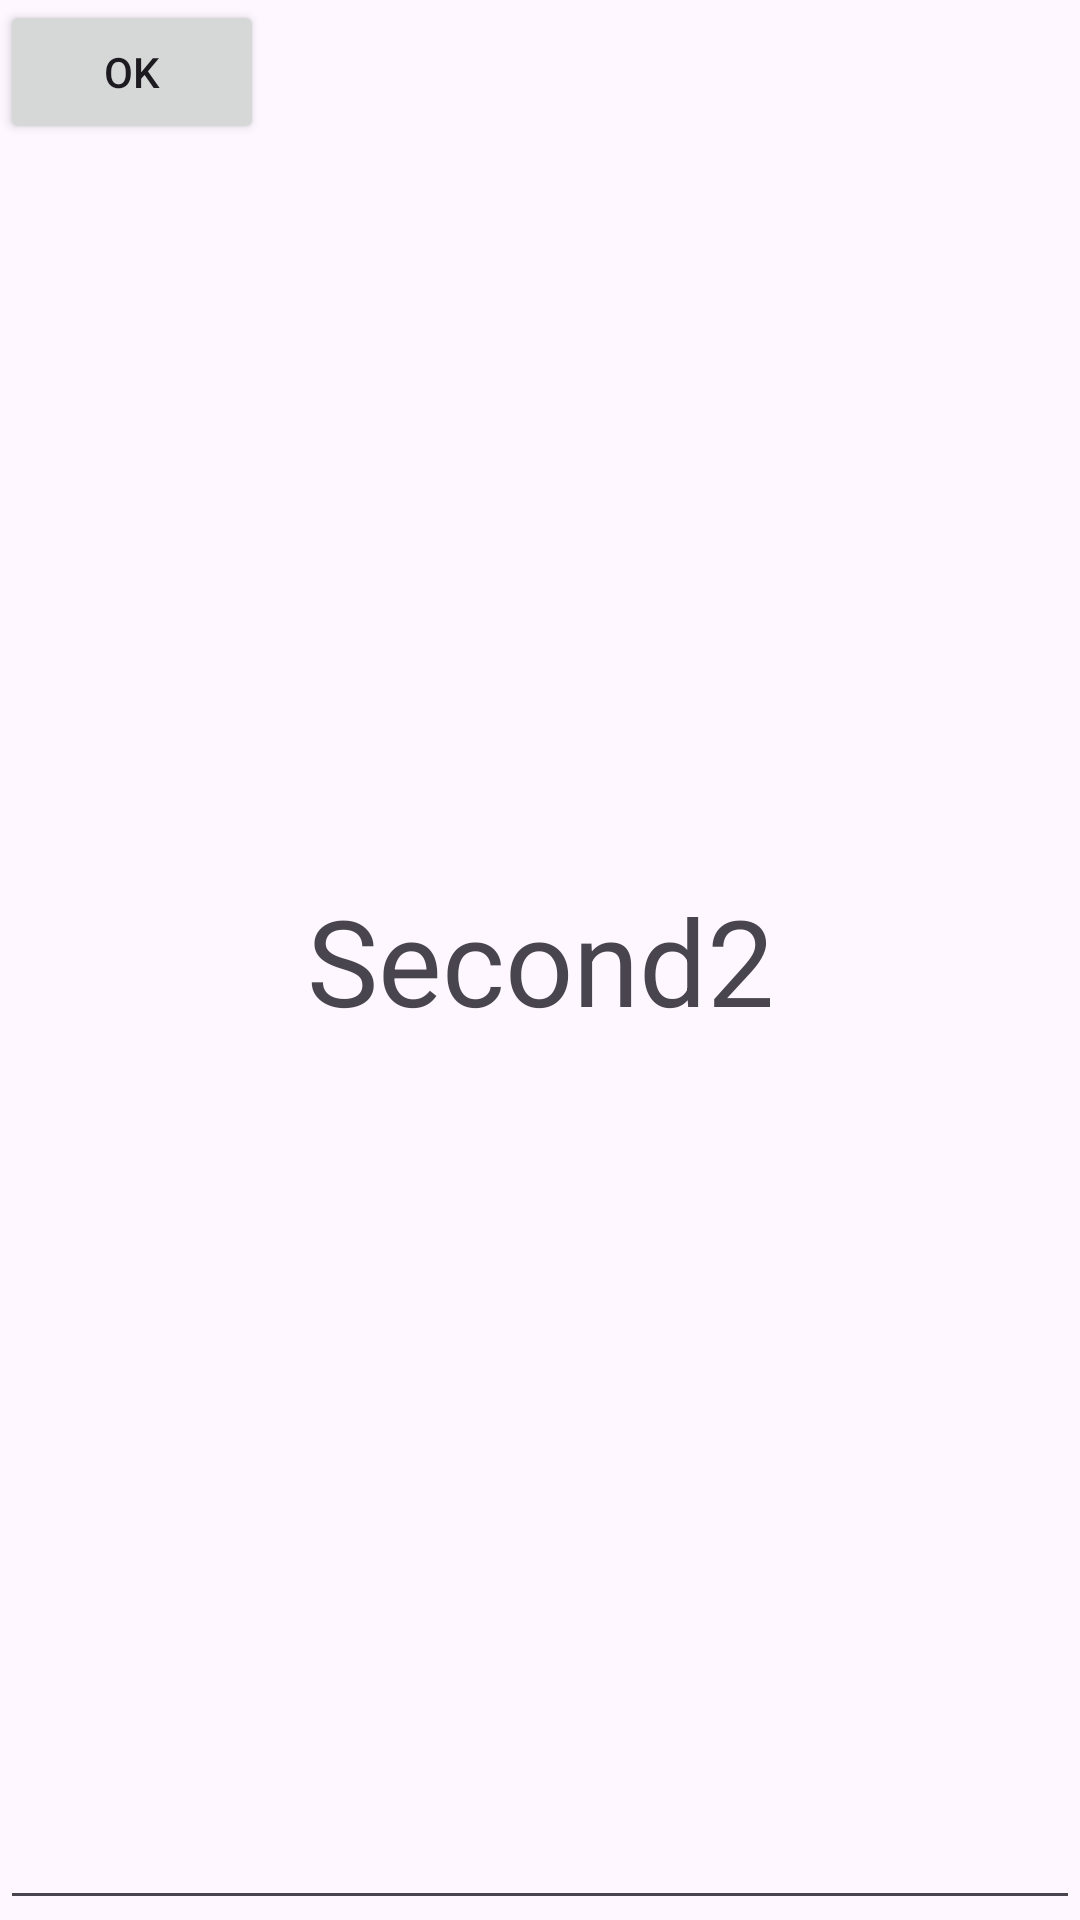

Produce the Android XML layout that renders to this screen, including the resource entries it uses.
<!-- AndroidManifest.xml: application theme Theme.NavigationDeeplink -->
<!-- res/layout/fragment_second_type_two.xml -->
<?xml version="1.0" encoding="utf-8"?>
<FrameLayout xmlns:android="http://schemas.android.com/apk/res/android"
    xmlns:tools="http://schemas.android.com/tools"
    android:layout_width="match_parent"
    android:layout_height="match_parent"
    tools:context=".SecondTypeTwoFragment">

    
    <TextView
        android:textSize="40sp"
        android:gravity="center"
        android:layout_width="match_parent"
        android:layout_height="match_parent"
        android:text="Second2" />

    <EditText
        android:id="@+id/editText"
        android:layout_width="match_parent"
        android:layout_height="wrap_content"
        android:layout_gravity="bottom" />

    <androidx.appcompat.widget.AppCompatButton
        android:id="@+id/button2"
        android:layout_width="wrap_content"
        android:layout_height="wrap_content"
        android:text="ok" />
</FrameLayout>
<!-- resources referenced by this layout -->
<resources>
  <style name="Theme.NavigationDeeplink" parent="Base.Theme.NavigationDeeplink" />
  <style name="Base.Theme.NavigationDeeplink" parent="Theme.Material3.DayNight.NoActionBar">
          
          
      </style>
</resources>
